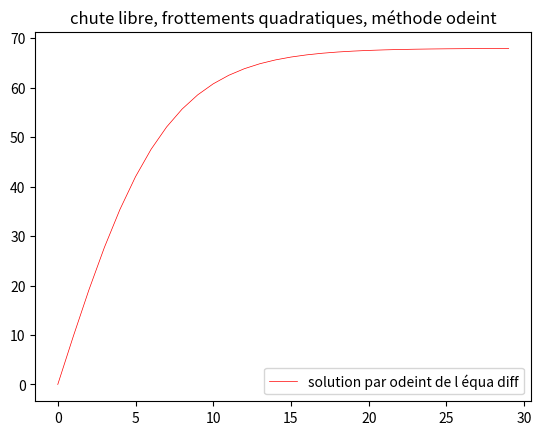

Write Python code to recreate this figure.
##################################
## résolution "exacte" avec odeint
##################################


import matplotlib.pyplot as plt
from scipy.integrate import odeint
from numpy import linspace
import numpy as np


# constantes
m = 80
f = 0.17
g = 9.81

# les CI
t = 0
dt = 1
v0 = 0
v = v0
y0 = 0
y = y0

# les forces
frott = -f*v**2
P = m*g

# somme des forces
F = frott+P

# on entre l'équation différentielle
def derivee(v,t) :# 2 paramètres qui seront donnés en dessous
    frott = -f*v**2
    P = m*g
    F = frott+P
    return F/m

# définition de l'espace des temps de résolution
T3 = np.arange(0, 30, dt)# meme contrainte pour le pas de temps qu'euler explicite pour comparer

# on résout l'équa diff
solution = odeint(derivee, v0, T3)# 2 paramètres pour derivee ; valeur initiale et tableau de temps
V3 = solution

# on trace la vitesse en fonction du temps
plt.plot(T3, V3, "r-", lw=0.5, label = 'solution par odeint de l équa diff')
plt.legend()
plt.title("chute libre, frottements quadratiques, méthode odeint")
plt.show()
